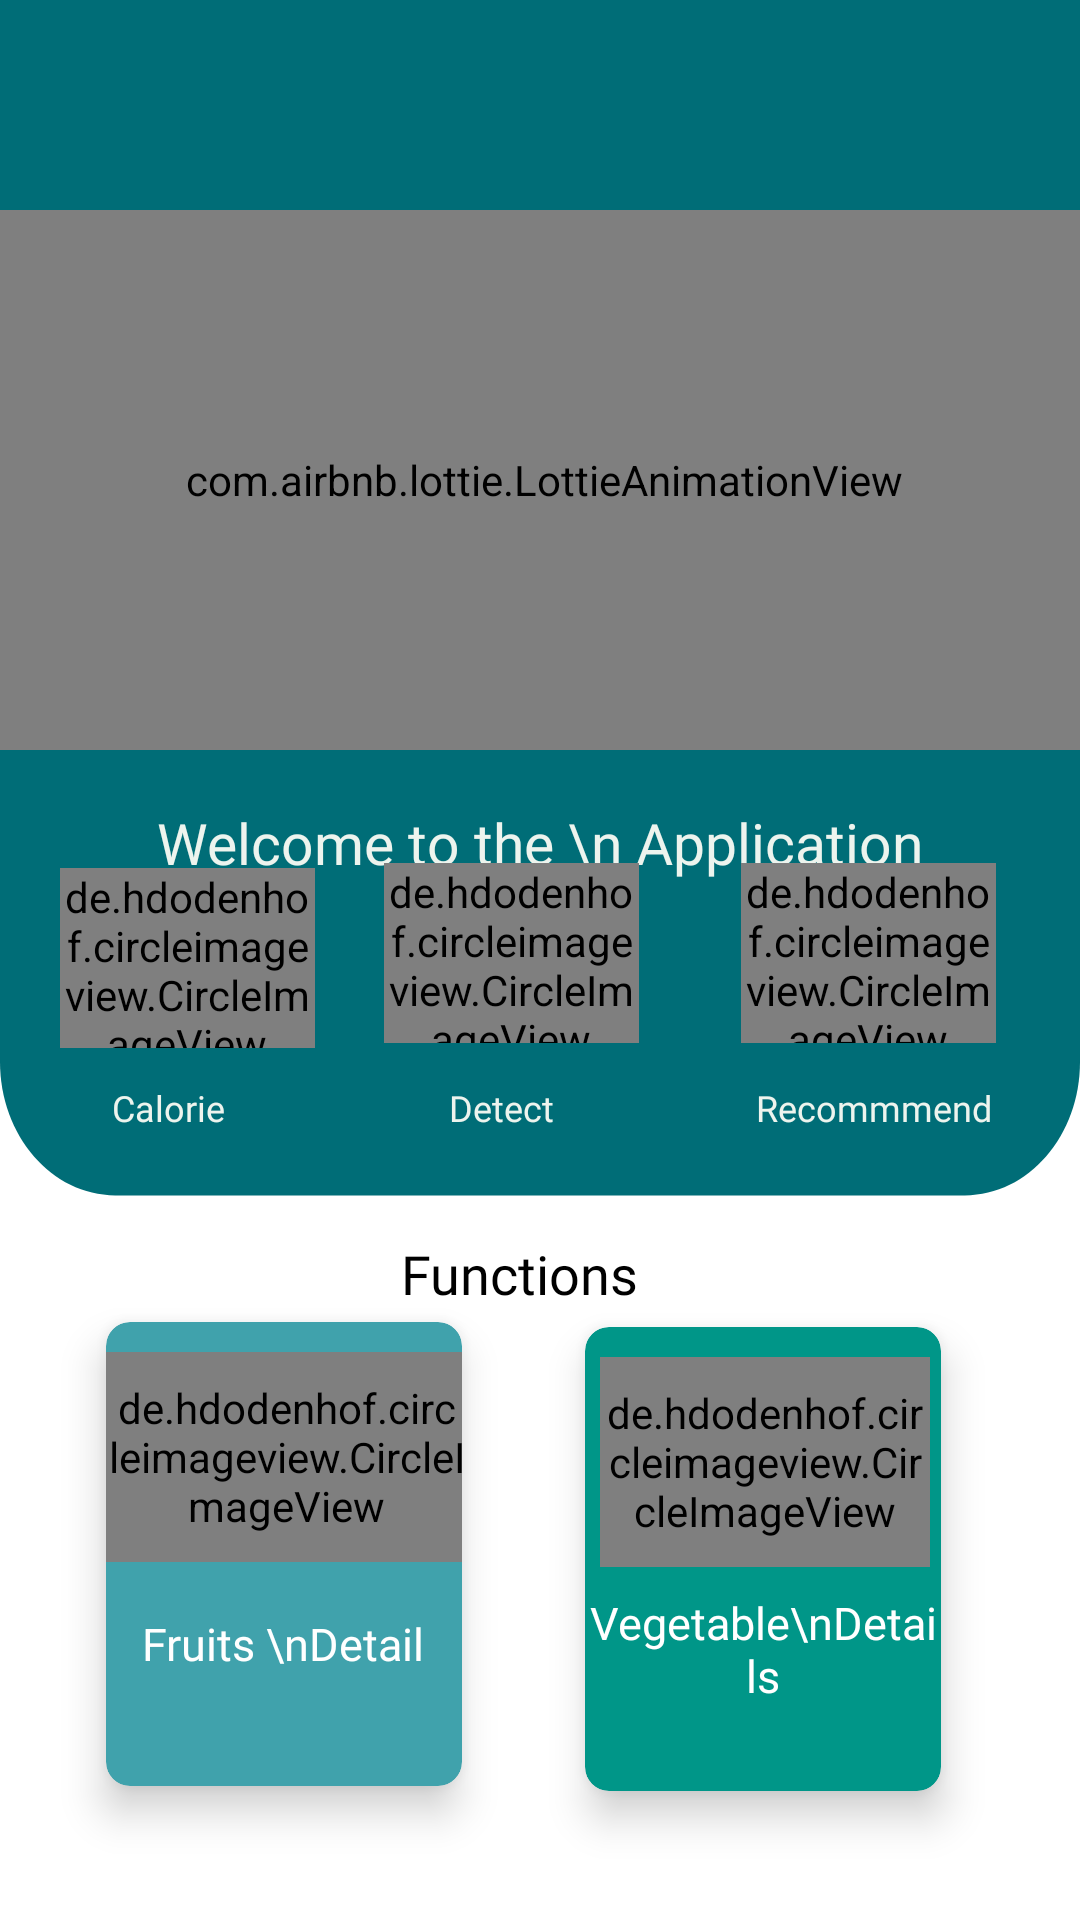

Here is an Android app screen rendered from its layout file. Give the layout XML and the strings, colors and styles it references.
<!-- AndroidManifest.xml: application theme AppTheme -->
<!-- res/layout/content_main.xml -->
<?xml version="1.0" encoding="utf-8"?>
<androidx.constraintlayout.widget.ConstraintLayout xmlns:android="http://schemas.android.com/apk/res/android"
    xmlns:app="http://schemas.android.com/apk/res-auto"
    xmlns:tools="http://schemas.android.com/tools"
    android:layout_width="match_parent"
    android:layout_height="match_parent"
    android:background="@drawable/homebg6"
    >


    <com.airbnb.lottie.LottieAnimationView
        android:id="@+id/lottieAnimationView2"
        android:layout_width="390dp"
        android:layout_height="180dp"
        app:layout_constraintBottom_toTopOf="@+id/profileName"
        app:layout_constraintEnd_toEndOf="parent"
        app:layout_constraintHorizontal_bias="0.476"
        app:layout_constraintStart_toStartOf="parent"
        app:layout_constraintTop_toTopOf="parent"
        app:layout_constraintVertical_bias="0.795"
        app:lottie_autoPlay="true"
        app:lottie_loop="true"
        app:lottie_rawRes="@raw/weightlossprogress" />

    <TextView
        android:id="@+id/profileName"
        android:layout_width="262dp"
        android:layout_height="wrap_content"
        android:layout_marginTop="268dp"
        android:fontFamily="@font/aclonica"
        android:text="Welcome to the \n Application"
        android:textAlignment="center"
        android:textColor="@color/white"
        android:textSize="19sp"
        app:layout_constraintEnd_toEndOf="parent"
        app:layout_constraintHorizontal_bias="0.496"
        app:layout_constraintStart_toStartOf="parent"
        app:layout_constraintTop_toTopOf="parent" />

    <de.hdodenhof.circleimageview.CircleImageView

        android:id="@+id/circleImageView"
        android:layout_width="85dp"
        android:layout_height="60dp"
        android:src="@drawable/calc"
        app:layout_constraintBottom_toBottomOf="parent"
        app:layout_constraintEnd_toEndOf="parent"
        app:layout_constraintHorizontal_bias="0.073"
        app:layout_constraintStart_toStartOf="parent"
        app:layout_constraintTop_toTopOf="parent"
        app:layout_constraintVertical_bias="0.499" />

    <de.hdodenhof.circleimageview.CircleImageView

        android:layout_width="85dp"
        android:layout_height="60dp"
        android:src="@drawable/rec"
        app:layout_constraintBottom_toBottomOf="parent"
        app:layout_constraintEnd_toEndOf="parent"
        app:layout_constraintHorizontal_bias="0.898"
        app:layout_constraintStart_toStartOf="parent"
        app:layout_constraintTop_toTopOf="parent"
        app:layout_constraintVertical_bias="0.496" />

    <de.hdodenhof.circleimageview.CircleImageView

        android:id="@+id/imageView2"
        android:layout_width="85dp"
        android:foregroundGravity="center"
        android:layout_height="60dp"
        android:src="@drawable/detect"
        app:layout_constraintBottom_toBottomOf="parent"
        app:layout_constraintEnd_toEndOf="parent"
        app:layout_constraintHorizontal_bias="0.465"
        app:layout_constraintStart_toStartOf="parent"
        app:layout_constraintTop_toTopOf="parent"
        app:layout_constraintVertical_bias="0.496" />

    <TextView
        android:id="@+id/textView16"
        android:layout_width="wrap_content"
        android:layout_height="wrap_content"
        android:fontFamily="@font/aclonica"
        android:text="Calorie"
        android:textColor="@color/white"
        android:textSize="12sp"
        app:layout_constraintBottom_toBottomOf="parent"
        app:layout_constraintEnd_toEndOf="parent"
        app:layout_constraintHorizontal_bias="0.116"
        app:layout_constraintStart_toStartOf="parent"
        app:layout_constraintTop_toTopOf="parent"
        app:layout_constraintVertical_bias="0.579" />

    <TextView
        android:id="@+id/textView21"
        android:layout_width="wrap_content"
        android:layout_height="wrap_content"
        android:fontFamily="@font/aclonica"
        android:text="Detect"
        android:textColor="@color/white"
        android:textSize="12sp"
        app:layout_constraintBottom_toBottomOf="parent"
        app:layout_constraintEnd_toEndOf="parent"
        app:layout_constraintHorizontal_bias="0.461"
        app:layout_constraintStart_toStartOf="parent"
        app:layout_constraintTop_toTopOf="parent"
        app:layout_constraintVertical_bias="0.579" />

    <TextView
        android:id="@+id/textView22"
        android:layout_width="wrap_content"
        android:layout_height="wrap_content"
        android:fontFamily="@font/aclonica"
        android:text="Recommmend"
        android:textColor="@color/white"
        android:textSize="12sp"
        app:layout_constraintBottom_toBottomOf="parent"
        app:layout_constraintEnd_toEndOf="parent"
        app:layout_constraintHorizontal_bias="0.896"
        app:layout_constraintStart_toStartOf="parent"
        app:layout_constraintTop_toTopOf="parent"
        app:layout_constraintVertical_bias="0.579" />

    <TextView
        android:id="@+id/textView24"
        android:layout_width="wrap_content"
        android:layout_height="wrap_content"
        android:fontFamily="@font/aclonica"
        android:text="Functions"
        android:textColor="#000000"
        android:textSize="18sp"
        app:layout_constraintBottom_toBottomOf="parent"
        app:layout_constraintEnd_toEndOf="parent"
        app:layout_constraintHorizontal_bias="0.476"
        app:layout_constraintStart_toStartOf="parent"
        app:layout_constraintTop_toTopOf="parent"
        app:layout_constraintVertical_bias="0.67" />

    <androidx.cardview.widget.CardView

        android:id="@+id/fruits"
        android:layout_width="140dp"
        android:layout_height="184dp"
        android:layout_row="0"
        android:layout_rowWeight="1"
        android:layout_column="0"
        android:layout_columnWeight="1"
        android:layout_gravity="fill"
        android:layout_margin="8dp"
        app:cardBackgroundColor="#40A2AC"
        app:cardCornerRadius="8dp"
        app:cardElevation="8dp"
        app:cardUseCompatPadding="true"
        app:layout_constraintBottom_toBottomOf="parent"
        app:layout_constraintEnd_toEndOf="parent"
        app:layout_constraintHorizontal_bias="0.082"
        app:layout_constraintStart_toStartOf="parent"
        app:layout_constraintTop_toTopOf="parent"
        app:layout_constraintVertical_bias="0.95">

        <de.hdodenhof.circleimageview.CircleImageView
            android:layout_width="120dp"
            android:layout_height="70dp"
            android:layout_marginTop="10dp"
            android:src="@drawable/app1" />

        <TextView
            android:id="@+id/textView23"
            android:layout_width="wrap_content"
            android:layout_height="wrap_content"
            android:layout_gravity="center"
            android:layout_marginTop="30dp"
            android:fontFamily="@font/aclonica"
            android:gravity="center"
            android:text="Fruits \nDetail"
            android:textColor="#FFFF"
            android:textSize="15sp" />
    </androidx.cardview.widget.CardView>

    <androidx.cardview.widget.CardView

        android:id="@+id/vegetables"
        android:layout_width="140dp"
        android:layout_height="184dp"
        android:layout_row="0"
        android:layout_rowWeight="1"
        android:layout_column="0"
        android:layout_columnWeight="1"
        android:layout_gravity="fill"
        android:layout_margin="8dp"
        app:cardBackgroundColor="#009688"
        app:cardCornerRadius="8dp"
        app:cardElevation="8dp"
        app:cardUseCompatPadding="true"
        app:layout_constraintBottom_toBottomOf="parent"
        app:layout_constraintEnd_toEndOf="parent"
        app:layout_constraintHorizontal_bias="0.864"
        app:layout_constraintStart_toStartOf="parent"
        app:layout_constraintTop_toTopOf="parent"
        app:layout_constraintVertical_bias="0.954">

        <de.hdodenhof.circleimageview.CircleImageView
            android:layout_width="110dp"
            android:layout_height="70dp"
            android:layout_marginTop="10dp"
            android:layout_marginLeft="5dp"
            android:src="@drawable/veg2" />

        <TextView
            android:id="@+id/kop"
            android:layout_width="wrap_content"
            android:layout_height="wrap_content"
            android:layout_gravity="center"
            android:layout_marginTop="30dp"
            android:fontFamily="@font/aclonica"
            android:gravity="center"
            android:text="Vegetable\nDetails"
            android:textColor="#FFFF"
            android:textSize="15sp" />
    </androidx.cardview.widget.CardView>


</androidx.constraintlayout.widget.ConstraintLayout>
<!-- resources referenced by this layout -->
<resources>
  <color name="white">#EDF4EE</color>
  <!-- drawable app1: png bitmap (drawable, 4403 bytes) -->
  <!-- drawable calc: png bitmap (drawable, 3841 bytes) -->
  <!-- drawable detect: png bitmap (drawable, 5631 bytes) -->
  <!-- drawable homebg6 (drawable) -->
  <vector xmlns:android="http://schemas.android.com/apk/res/android"
      android:width="375dp"
      android:height="1000dp"
  
      android:viewportWidth="375"
  
      android:viewportHeight="575">
      <path
          android:pathData="M0,0h375v812h-375z"
          android:fillColor="#ffffff"/>
      <path
          android:pathData="M0,0H375V318C375,340.091 357.091,358 335,358H40C17.909,358 0,340.091 0,318V0Z"
          android:fillColor="#006D77"/>
  </vector>
  
  
  <!-- drawable rec: png bitmap (drawable, 5479 bytes) -->
  <!-- drawable veg2: png bitmap (drawable, 5562 bytes) -->
  <style name="AppTheme" parent="Theme.AppCompat.Light.DarkActionBar">
          
          <item name="colorPrimary">#006D77</item>
          <item name="colorPrimaryDark">#006D77</item>
          <item name="colorAccent">@color/colorAccent</item>
      </style>
  <color name="colorAccent">#000080</color>
</resources>
